2-way image classification set "tumorous_and_nontumorous" from GitHub (ChandranSukirthan/Advanced-Brain-Tumor-Classification-Using-Deep-Learning); label vocabulary: non-tumorous, tumorous.

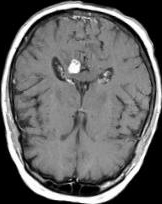
Label: non-tumorous

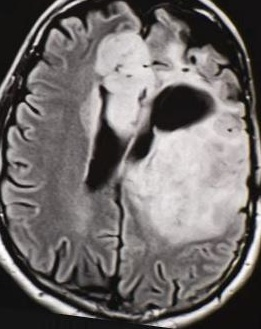
Label: tumorous

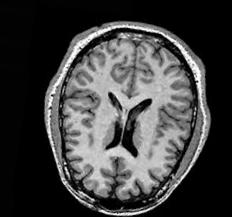
Label: non-tumorous

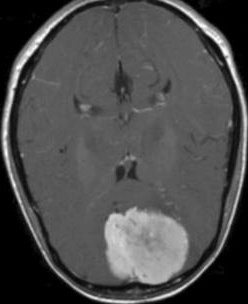
Label: tumorous

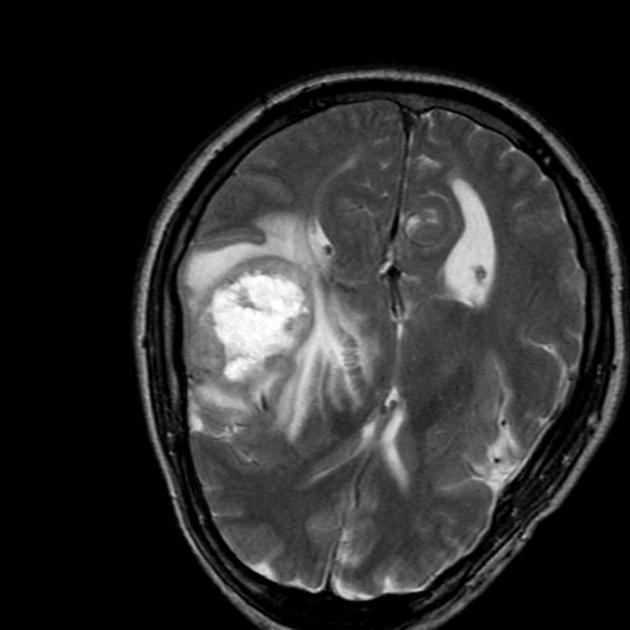
Label: tumorous

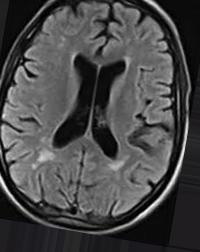
Label: non-tumorous
